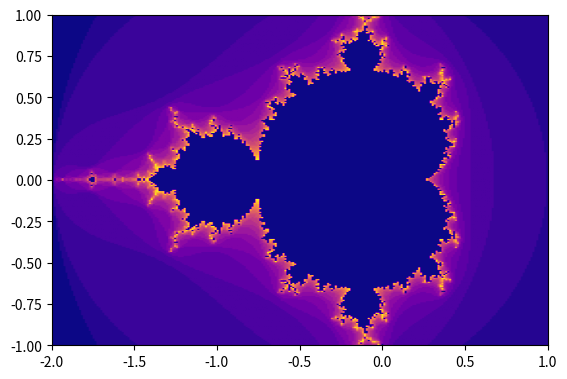

Reproduce this figure in Python.
#!/usr/plocal/bin/python3
import numpy as np
import pylab as pl
from matplotlib import cm

ninter = 25
x = np.linspace(-2,1,256)
y = np.linspace(-1,1,256)
mandset = np.zeros([256,256])

for i in range(len(x)):
  for j in range(len(y)):
    Z = 0
    C = x[j] + 1j*y[i]
    for k in range(ninter):
      Z = Z**2 + C
      if np.absolute(Z)>2:
        mandset[i,j] = k
        break


pl.imshow(mandset,extent=[-2,1,-1,1],cmap = 'plasma')
pl.savefig('mandelbrot.png')
#pl.show()
